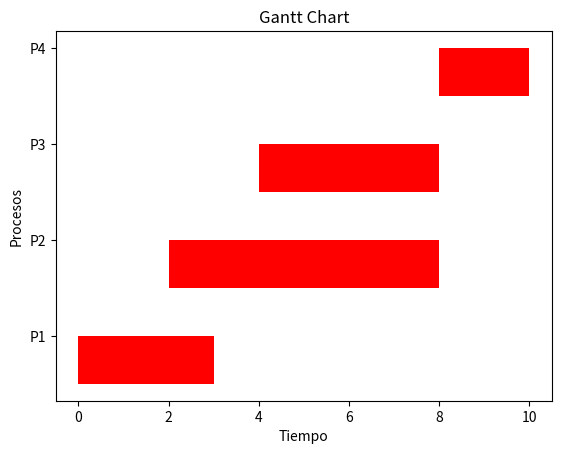

The matplotlib source for this figure:
import matplotlib.pyplot as plt

def draw_gantt_chart(processes):
    fig, gnt = plt.subplots()

    gnt.set_title('Gantt Chart')
    gnt.set_xlabel('Tiempo')
    gnt.set_ylabel('Procesos')

    yticks = []
    labels = []

    for i, proc in enumerate(processes):
        gnt.broken_barh([(proc['arrival_time'], proc['burst_time'])], (10 * i, 5), facecolors=('red'))
        yticks.append(10 * i + 5)
        labels.append(f'P{proc["pid"]}')

    gnt.set_yticks(yticks)
    gnt.set_yticklabels(labels)

    plt.savefig('gantt_chart.png')  # Guardar la gráfica como imagen
    # plt.show()  # Esta línea mostraría la gráfica en pantalla, coméntala si no necesitas visualización interactiva

# Ejemplo de datos de procesos
processes = [
    {'pid': 1, 'burst_time': 3, 'arrival_time': 0},
    {'pid': 2, 'burst_time': 6, 'arrival_time': 2},
    {'pid': 3, 'burst_time': 4, 'arrival_time': 4},
    {'pid': 4, 'burst_time': 2, 'arrival_time': 8}
    # Agrega los procesos que desees visualizar en el gráfico
]

draw_gantt_chart(processes)
